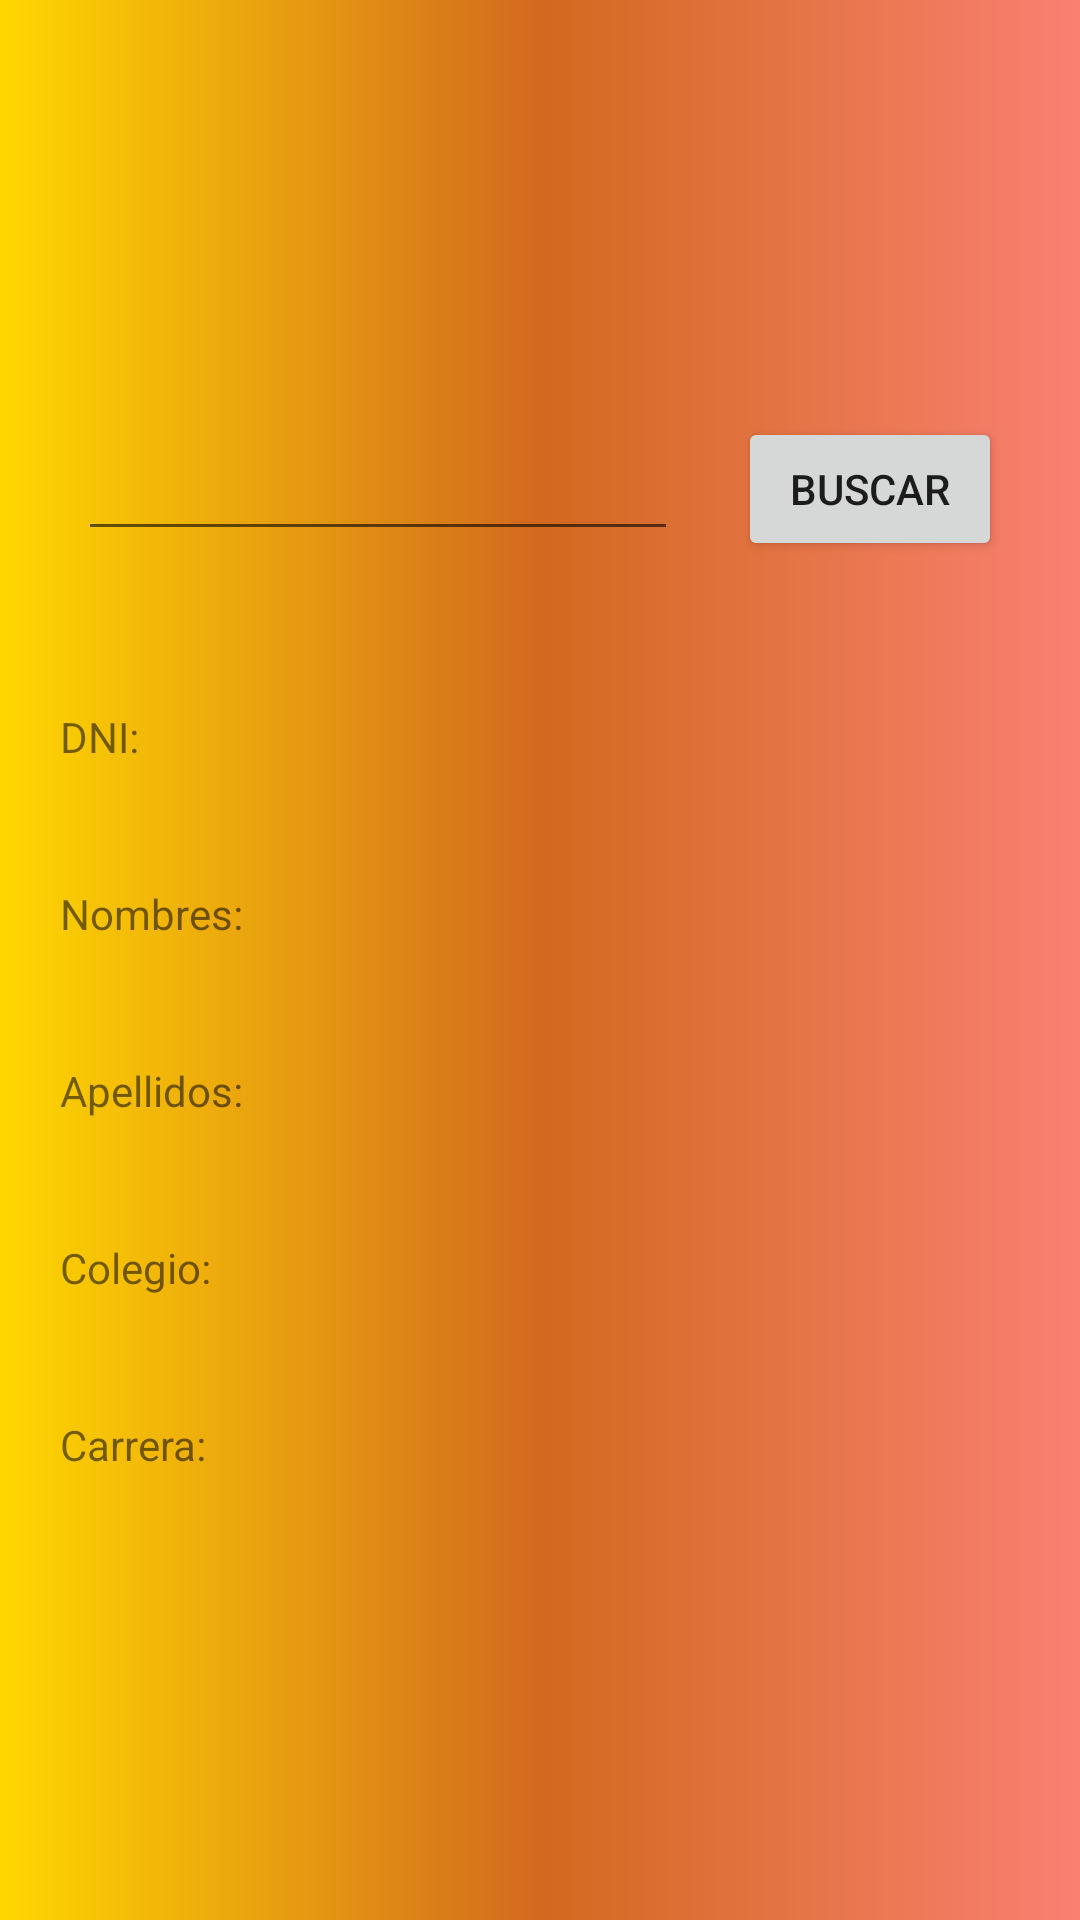

Reconstruct the res/layout file that produces this screen, plus the resources it refers to.
<!-- AndroidManifest.xml: application theme Theme.LabsIDPN -->
<!-- res/layout/activity_postulante_info.xml -->
<?xml version="1.0" encoding="utf-8"?>
<LinearLayout
    xmlns:android="http://schemas.android.com/apk/res/android"
    xmlns:app="http://schemas.android.com/apk/res-auto"
    xmlns:tools="http://schemas.android.com/tools"
    android:layout_width="match_parent"
    android:layout_height="match_parent"
    android:orientation="vertical"
    app:backgroundTint="@null"
    android:background="@drawable/style_gradient_3"
    android:gravity="center">

    <LinearLayout
        android:layout_width="match_parent"
        android:layout_height="wrap_content"
        android:orientation="horizontal"
        android:gravity="center">

        <EditText
            android:layout_margin="10dp"
            android:layout_width="200dp"
            android:layout_height="wrap_content"
            android:id="@+id/etpostulanteinfobuscador"
            />
        <Button
            android:layout_margin="10dp"
            android:layout_width="wrap_content"
            android:layout_height="wrap_content"
            android:id="@+id/btipostulanteinfobuscar"
            android:text="Buscar"/>
    </LinearLayout>

    <TextView
        android:layout_width="wrap_content"
        android:layout_height="wrap_content"
        android:id="@+id/tvpostulanteinforesult"
        />

    <LinearLayout
        android:layout_width="wrap_content"
        android:layout_height="wrap_content"
        android:orientation="horizontal"
        android:layout_gravity="start"
        >
        <TextView
            android:layout_width="wrap_content"
            android:layout_height="wrap_content"
            android:layout_margin="20dp"
            android:text="DNI: "/>

        <TextView
            android:layout_width="wrap_content"
            android:layout_margin="20dp"
            android:layout_height="wrap_content"
            android:id="@+id/tvpostulantedni"
            tools:text="result"/>
    </LinearLayout>
    <LinearLayout
        android:layout_width="wrap_content"
        android:layout_height="wrap_content"
        android:orientation="horizontal"
        android:layout_gravity="start"
        >
        <TextView
            android:layout_width="wrap_content"
            android:layout_height="wrap_content"
            android:layout_margin="20dp"
            android:text="Nombres: "/>

        <TextView
            android:layout_width="wrap_content"
            android:layout_margin="20dp"
            android:layout_height="wrap_content"
            android:id="@+id/tvpostulantenombres"
            tools:text="result"/>
    </LinearLayout>
    <LinearLayout
        android:layout_width="wrap_content"
        android:layout_height="wrap_content"
        android:orientation="horizontal"
        android:layout_gravity="start"
        >
        <TextView
            android:layout_width="wrap_content"
            android:layout_height="wrap_content"
            android:layout_margin="20dp"
            android:text="Apellidos: "/>

        <TextView
            android:layout_width="wrap_content"
            android:layout_margin="20dp"
            android:layout_height="wrap_content"
            android:id="@+id/tvpostulanteapellidos"
            tools:text="result"/>
    </LinearLayout>
    <LinearLayout
        android:layout_width="wrap_content"
        android:layout_height="wrap_content"
        android:orientation="horizontal"
        android:layout_gravity="start"
        >
        <TextView
            android:layout_width="wrap_content"
            android:layout_height="wrap_content"
            android:layout_margin="20dp"
            android:text="Colegio: "/>

        <TextView
            android:layout_width="wrap_content"
            android:layout_margin="20dp"
            android:layout_height="wrap_content"
            android:id="@+id/tvpostulantecolegio"
            tools:text="result"/>

    </LinearLayout>
    <LinearLayout
        android:layout_width="wrap_content"
        android:layout_height="wrap_content"
        android:orientation="horizontal"
        android:layout_gravity="start"
        >
        <TextView
            android:layout_width="wrap_content"
            android:layout_height="wrap_content"
            android:layout_margin="20dp"
            android:text="Carrera: "/>

        <TextView
            android:layout_width="wrap_content"
            android:layout_margin="20dp"
            android:layout_height="wrap_content"
            android:id="@+id/tvpostulantecarrera"
            tools:text="result"/>
    </LinearLayout>
</LinearLayout>
<!-- resources referenced by this layout -->
<resources>
  <!-- drawable style_gradient_3 (drawable) -->
  <?xml version="1.0" encoding="utf-8"?>
  <shape xmlns:android="http://schemas.android.com/apk/res/android">
      <gradient
          android:startColor="@color/gradient_2"
          android:centerColor="@color/gradient_4"
          android:endColor="@color/gradient_7"/>
  </shape>
  <style name="Theme.LabsIDPN" parent="Theme.MaterialComponents.DayNight.DarkActionBar">
          
          <item name="colorPrimary">@color/purple_500</item>
          <item name="colorPrimaryVariant">@color/purple_700</item>
          <item name="colorOnPrimary">@color/white</item>
          
          <item name="colorSecondary">@color/teal_200</item>
          <item name="colorSecondaryVariant">@color/teal_700</item>
          <item name="colorOnSecondary">@color/black</item>
          
          <item name="android:statusBarColor" tools:targetApi="l">?attr/colorPrimaryVariant</item>
          
      </style>
  <color name="gradient_2">#FFD700</color>
  <color name="gradient_4">#D2691E</color>
  <color name="gradient_7">#FA8072</color>
  <color name="purple_500">#FF6200EE</color>
  <color name="purple_700">#FF3700B3</color>
  <color name="white">#FFFFFFFF</color>
  <color name="teal_200">#FF03DAC5</color>
  <color name="teal_700">#FF018786</color>
  <color name="black">#FF000000</color>
</resources>
